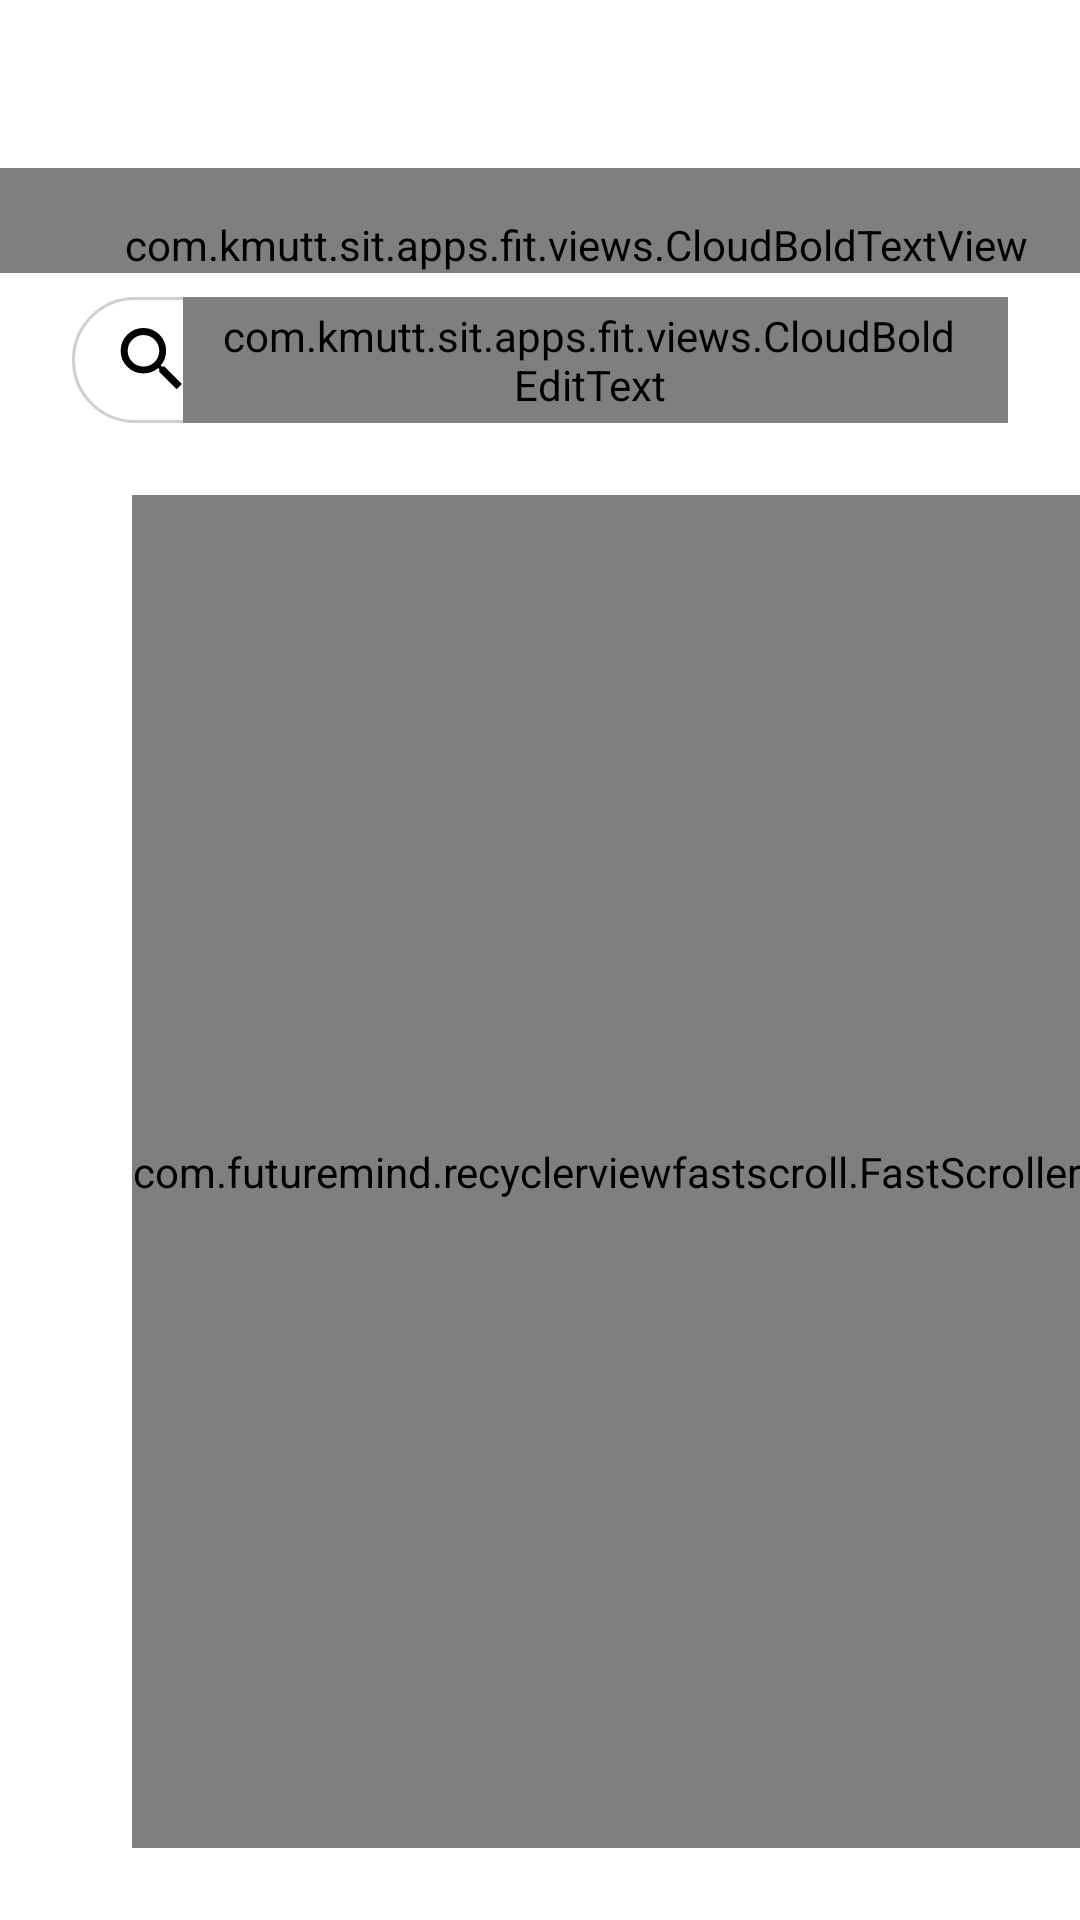

Produce the Android XML layout that renders to this screen, including the resource entries it uses.
<!-- AndroidManifest.xml: activity theme AppTheme.NoActionBar -->
<!-- res/layout/activity_food_chooser.xml -->
<?xml version="1.0" encoding="utf-8"?>
<RelativeLayout xmlns:android="http://schemas.android.com/apk/res/android"
    xmlns:tools="http://schemas.android.com/tools"
    android:layout_width="match_parent"
    android:layout_height="match_parent"
    xmlns:app="http://schemas.android.com/apk/res-auto"
    android:fitsSystemWindows="true"
    android:background="#ffffff"
    tools:mContext="com.kmutt.sit.apps.fit.core.main.MainActivityV3">

    <android.support.v7.widget.RecyclerView
        android:id="@+id/recyclerView"
        android:layout_width="match_parent"
        android:layout_height="match_parent"
        android:layout_below="@+id/searchBoxFrame"
        android:clipToPadding="false"
        android:paddingTop="@dimen/padding_default"
        android:paddingLeft="@dimen/padding_large"
        android:paddingRight="@dimen/padding_medium"
        android:paddingBottom="@dimen/padding_small"/>
        

    <com.futuremind.recyclerviewfastscroll.FastScroller
        android:id="@+id/fastScroller"
        android:layout_width="wrap_content"
        android:layout_height="match_parent"
        android:layout_alignRight="@+id/recyclerView"
        android:layout_alignTop="@+id/recyclerView"
        app:fastscroll__handleColor="@color/colorPrimaryDark"
        app:fastscroll__bubbleColor="@color/colorPrimaryDark"
        app:fastscroll__bubbleTextAppearance="@style/StyledScrollerTextAppearance"
        android:layout_marginTop="@dimen/padding_default"
        android:layout_marginBottom="@dimen/padding_large"
        android:orientation="vertical"/>

    <android.support.v7.widget.Toolbar
        android:id="@+id/appBar"
        android:layout_width="match_parent"
        android:layout_height="?actionBarSize"
        android:background="#ffffff"/>

    <com.kmutt.sit.apps.fit.views.CloudBoldTextView
        android:id="@+id/tvTitle"
        android:layout_width="match_parent"
        android:layout_height="wrap_content"
        android:layout_below="@+id/appBar"
        android:paddingLeft="@dimen/padding_large"
        android:paddingTop="@dimen/padding_default"

        android:background="#ffffff"

        android:text="@string/action_new_item_food"
        android:textSize="36dp"
        android:textAllCaps="true"
        android:textStyle="bold"
        android:textColor="@color/colorAccentOrange"
        android:letterSpacing="0.05" />

    <LinearLayout
        android:id="@+id/searchBoxFrame"
        android:layout_width="match_parent"
        android:layout_height="42dp"
        android:layout_below="@+id/tvTitle"
        android:orientation="horizontal"
        android:gravity="left|center_vertical"

        android:layout_marginLeft="@dimen/padding_large"
        android:layout_marginRight="@dimen/padding_large"
        android:layout_marginTop="@dimen/padding_small"
        android:layout_marginBottom="@dimen/padding_small"

        android:background="@drawable/bg_searchbox">

        <ImageView
            android:layout_width="21dp"
            android:layout_height="21dp"
            android:src="@drawable/ic_action_search"
            android:layout_marginLeft="@dimen/padding_default"/>

        <com.kmutt.sit.apps.fit.views.CloudBoldEditText
            android:layout_width="match_parent"
            android:layout_height="match_parent"
            android:paddingLeft="@dimen/padding_medium"
            android:paddingRight="@dimen/padding_default"

            android:textSize="21dp"
            android:textColor="#424242"
            android:textColorHint="#80424242"
            android:singleLine="true"

            android:background="#00ffffff"
            android:hint="ค้นหา"/>

    </LinearLayout>

    
        
        
        
        
        
        

        
        
        
        
        
        

    
        
        
        
        
        
        

</RelativeLayout>
<!-- resources referenced by this layout -->
<resources>
  <color name="colorAccentOrange">#FF9100</color>
  <color name="colorPrimary">#FFAB00</color>
  <color name="colorPrimaryDark">#FF9100</color>
  <dimen name="fab_margin">16dp</dimen>
  <dimen name="padding_default">16dp</dimen>
  <dimen name="padding_large">24dp</dimen>
  <dimen name="padding_medium">12dp</dimen>
  <dimen name="padding_small">8dp</dimen>
  <!-- drawable bg_searchbox (drawable) -->
  <?xml version="1.0" encoding="utf-8"?>
  <shape xmlns:android="http://schemas.android.com/apk/res/android">
      <corners android:radius="21dp"/>
  
      <solid android:color="#00ffffff"/>
  
      <stroke android:width="1dp"
          android:color="#40424242" />
  
  </shape>
  <!-- drawable ic_action_search (drawable) -->
  <vector android:height="24dp" android:viewportHeight="96.0"
      android:viewportWidth="96.0" android:width="24dp" xmlns:android="http://schemas.android.com/apk/res/android">
      <path android:fillColor="#000000"
          android:pathData="M67.75,58.75L94.25,85.25L86.25,93.25L59.75,66.75L59.75,62.5L58.25,61C51.75,66.5 44.25,69.25 35.75,69.25C26.08,69.25 17.88,65.88 11.13,59.13C4.37,52.37 1,44.21 1,34.63C1,25.04 4.37,16.88 11.13,10.13C17.88,3.37 26.04,0 35.63,0C45.21,0 53.37,3.37 60.13,10.13C66.88,16.88 70.25,25.08 70.25,34.75C70.25,43.25 67.5,50.75 62,57.25L63.5,58.75L67.75,58.75ZM35.75,58.75C42.42,58.75 48.08,56.42 52.75,51.75C57.42,47.08 59.75,41.42 59.75,34.75C59.75,28.08 57.42,22.42 52.75,17.75C48.08,13.08 42.42,10.75 35.75,10.75C29.08,10.75 23.42,13.08 18.75,17.75C14.08,22.42 11.75,28.08 11.75,34.75C11.75,41.42 14.08,47.08 18.75,51.75C23.42,56.42 29.08,58.75 35.75,58.75L35.75,58.75Z"
          android:strokeColor="#00000000" android:strokeWidth="1"/>
  </vector>
  <string name="action_new_item_food">เพิ่มอาหาร</string>
  <style name="StyledScrollerTextAppearance" parent="TextAppearance.AppCompat.Title">
          <item name="android:textSize">24dp</item>
          <item name="android:textColor">#ffffff</item>
      </style>
  <style name="AppTheme.NoActionBar" parent="AppTheme">
          <item name="windowActionBar">false</item>
          <item name="windowNoTitle">true</item>
      </style>
  <style name="AppTheme" parent="Theme.AppCompat.Light.DarkActionBar">
          
          <item name="colorPrimary">@color/colorPrimary</item>
          <item name="colorPrimaryDark">#3d000000</item>
          
      </style>
</resources>
